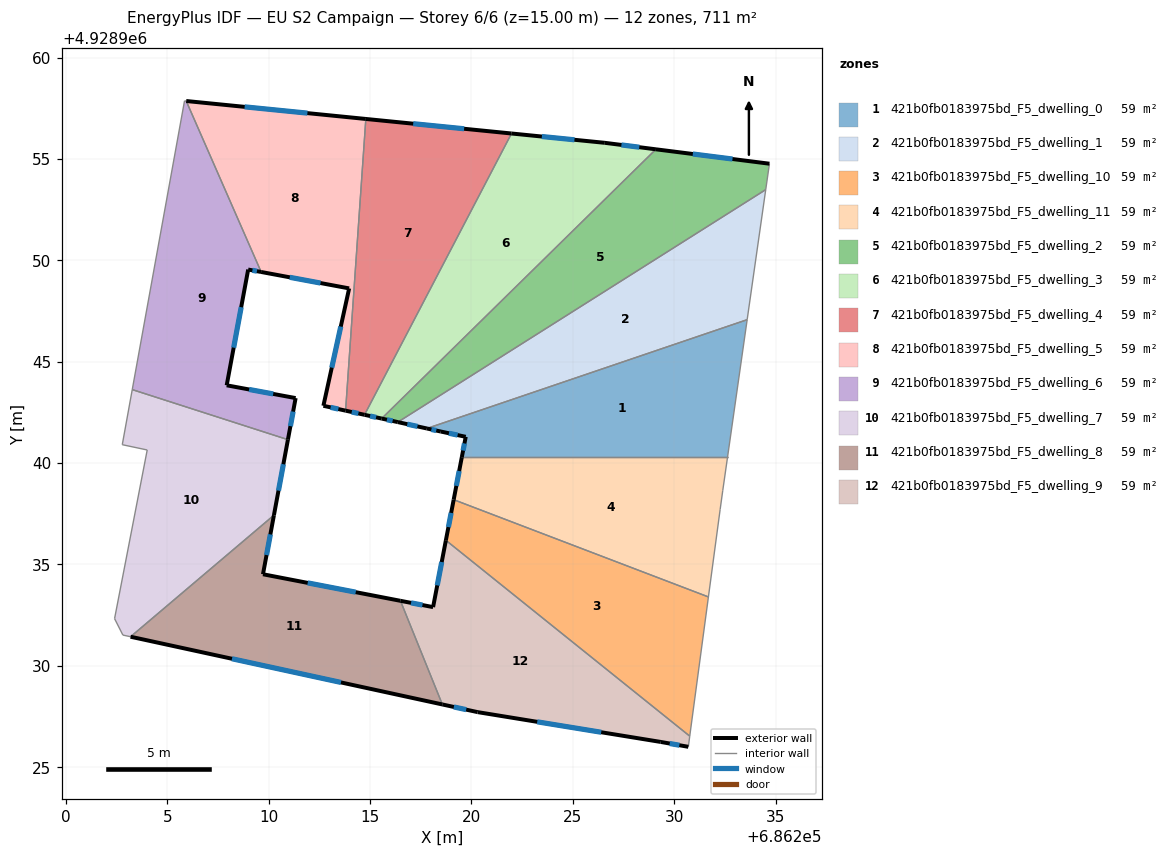
=== STOREY PLAN SPEC (per zone: floor XY polygon, exterior-wall plan segments, windows/doors) ===
zone 1: 421b0fb0183975bd_F5_dwelling_0  (59.3 m²)
  floor: (686233.60, 4928947.07) (686232.63, 4928940.29) (686219.53, 4928940.29) (686219.72, 4928941.30) (686218.49, 4928941.56) (686217.80, 4928941.71)
  exterior wall: (686219.72, 4928941.30) – (686219.53, 4928940.29)  [1.0 m]
    window: (686219.66, 4928940.97) – (686219.59, 4928940.62)  [0.4 m²]
  exterior wall: (686218.49, 4928941.56) – (686219.72, 4928941.30)  [1.3 m]
    window: (686218.89, 4928941.47) – (686219.32, 4928941.38)  [0.5 m²]
  exterior wall: (686217.80, 4928941.71) – (686218.49, 4928941.56)  [0.7 m]
    window: (686218.03, 4928941.66) – (686218.27, 4928941.61)  [0.3 m²]
  interior walls: 3
zone 2: 421b0fb0183975bd_F5_dwelling_1  (59.3 m²)
  floor: (686234.52, 4928953.49) (686233.60, 4928947.07) (686217.80, 4928941.71) (686216.37, 4928942.02)
  exterior wall: (686216.37, 4928942.02) – (686217.80, 4928941.71)  [1.5 m]
    window: (686216.84, 4928941.92) – (686217.34, 4928941.81)  [0.5 m²]
  interior walls: 3
zone 3: 421b0fb0183975bd_F5_dwelling_10  (59.3 m²)
  floor: (686231.69, 4928933.40) (686230.77, 4928926.53) (686218.74, 4928936.19) (686219.13, 4928938.20)
  exterior wall: (686219.13, 4928938.20) – (686218.74, 4928936.19)  [2.0 m]
    window: (686219.00, 4928937.54) – (686218.87, 4928936.84)  [0.7 m²]
  interior walls: 3
zone 4: 421b0fb0183975bd_F5_dwelling_11  (59.3 m²)
  floor: (686232.63, 4928940.29) (686232.40, 4928938.66) (686232.27, 4928937.72) (686231.69, 4928933.40) (686219.13, 4928938.20) (686219.53, 4928940.29)
  exterior wall: (686219.53, 4928940.29) – (686219.13, 4928938.20)  [2.1 m]
    window: (686219.40, 4928939.61) – (686219.26, 4928938.88)  [0.8 m²]
  interior walls: 5
zone 5: 421b0fb0183975bd_F5_dwelling_2  (59.2 m²)
  floor: (686234.70, 4928954.77) (686234.52, 4928953.49) (686216.37, 4928942.02) (686215.57, 4928942.20) (686229.10, 4928955.48)
  exterior wall: (686215.57, 4928942.20) – (686216.37, 4928942.02)  [0.8 m]
    window: (686215.83, 4928942.14) – (686216.11, 4928942.08)  [0.3 m²]
  exterior wall: (686234.70, 4928954.77) – (686229.10, 4928955.48)  [5.6 m]
    window: (686232.88, 4928955.00) – (686230.92, 4928955.25)  [2.1 m²]
  interior walls: 3
zone 6: 421b0fb0183975bd_F5_dwelling_3  (59.3 m²)
  floor: (686229.10, 4928955.48) (686215.57, 4928942.20) (686214.73, 4928942.38) (686221.98, 4928956.26) (686226.58, 4928955.80)
  exterior wall: (686214.73, 4928942.38) – (686215.57, 4928942.20)  [0.9 m]
    window: (686215.00, 4928942.32) – (686215.30, 4928942.26)  [0.3 m²]
  exterior wall: (686226.58, 4928955.80) – (686221.98, 4928956.26)  [4.6 m]
    window: (686225.08, 4928955.95) – (686223.48, 4928956.11)  [1.7 m²]
  exterior wall: (686229.10, 4928955.48) – (686226.58, 4928955.80)  [2.5 m]
    window: (686228.28, 4928955.58) – (686227.40, 4928955.69)  [0.9 m²]
  interior walls: 2
zone 7: 421b0fb0183975bd_F5_dwelling_4  (59.3 m²)
  floor: (686221.98, 4928956.26) (686214.73, 4928942.38) (686213.80, 4928942.59) (686214.79, 4928956.97)
  exterior wall: (686213.80, 4928942.59) – (686214.73, 4928942.38)  [1.0 m]
    window: (686214.10, 4928942.52) – (686214.43, 4928942.45)  [0.4 m²]
  exterior wall: (686221.98, 4928956.26) – (686214.79, 4928956.97)  [7.2 m]
    window: (686219.64, 4928956.49) – (686217.13, 4928956.74)  [2.6 m²]
  interior walls: 2
zone 8: 421b0fb0183975bd_F5_dwelling_5  (59.2 m²)
  floor: (686214.79, 4928956.97) (686213.80, 4928942.59) (686212.70, 4928942.83) (686213.97, 4928948.62) (686209.63, 4928949.43) (686205.94, 4928957.86)
  exterior wall: (686212.70, 4928942.83) – (686213.80, 4928942.59)  [1.1 m]
    window: (686213.06, 4928942.75) – (686213.44, 4928942.67)  [0.4 m²]
  exterior wall: (686213.97, 4928948.62) – (686212.70, 4928942.83)  [5.9 m]
    window: (686213.56, 4928946.73) – (686213.11, 4928944.71)  [2.2 m²]
  exterior wall: (686209.63, 4928949.43) – (686213.97, 4928948.62)  [4.4 m]
    window: (686211.04, 4928949.16) – (686212.56, 4928948.88)  [1.6 m²]
  exterior wall: (686214.79, 4928956.97) – (686205.94, 4928957.86)  [8.9 m]
    window: (686211.91, 4928957.26) – (686208.82, 4928957.57)  [3.3 m²]
  interior walls: 2
zone 9: 421b0fb0183975bd_F5_dwelling_6  (59.3 m²)
  floor: (686205.94, 4928957.86) (686209.63, 4928949.43) (686208.99, 4928949.55) (686207.93, 4928943.84) (686211.33, 4928943.21) (686210.95, 4928941.16) (686203.27, 4928943.62) (686205.85, 4928957.87)
  exterior wall: (686208.99, 4928949.55) – (686209.63, 4928949.43)  [0.7 m]
    window: (686209.20, 4928949.51) – (686209.42, 4928949.47)  [0.2 m²]
  exterior wall: (686207.93, 4928943.84) – (686208.99, 4928949.55)  [5.8 m]
    window: (686208.28, 4928945.69) – (686208.65, 4928947.69)  [2.1 m²]
  exterior wall: (686211.33, 4928943.21) – (686207.93, 4928943.84)  [3.5 m]
    window: (686210.23, 4928943.41) – (686209.04, 4928943.63)  [1.3 m²]
  exterior wall: (686210.95, 4928941.16) – (686211.33, 4928943.21)  [2.1 m]
    window: (686211.07, 4928941.82) – (686211.21, 4928942.54)  [0.8 m²]
  interior walls: 4
zone 10: 421b0fb0183975bd_F5_dwelling_7  (59.3 m²)
  floor: (686210.95, 4928941.16) (686210.26, 4928937.43) (686203.19, 4928931.44) (686202.81, 4928931.52) (686202.40, 4928932.33) (686204.01, 4928940.65) (686202.78, 4928940.91) (686203.27, 4928943.62)
  exterior wall: (686210.26, 4928937.43) – (686210.95, 4928941.16)  [3.8 m]
    window: (686210.49, 4928938.64) – (686210.73, 4928939.94)  [1.4 m²]
  interior walls: 7
zone 11: 421b0fb0183975bd_F5_dwelling_8  (59.3 m²)
  floor: (686216.50, 4928933.21) (686218.57, 4928928.10) (686203.19, 4928931.44) (686210.26, 4928937.43) (686209.72, 4928934.52)
  exterior wall: (686209.72, 4928934.52) – (686210.26, 4928937.43)  [3.0 m]
    window: (686209.90, 4928935.47) – (686210.09, 4928936.48)  [1.1 m²]
  exterior wall: (686216.50, 4928933.21) – (686209.72, 4928934.52)  [6.9 m]
    window: (686214.30, 4928933.63) – (686211.93, 4928934.09)  [2.5 m²]
  exterior wall: (686203.19, 4928931.44) – (686218.57, 4928928.10)  [15.7 m]
    window: (686208.19, 4928930.35) – (686213.57, 4928929.18)  [5.8 m²]
  interior walls: 2
zone 12: 421b0fb0183975bd_F5_dwelling_9  (59.2 m²)
  floor: (686230.77, 4928926.53) (686230.70, 4928926.01) (686229.34, 4928926.25) (686220.31, 4928927.72) (686218.57, 4928928.10) (686216.50, 4928933.21) (686218.11, 4928932.90) (686218.74, 4928936.19)
  exterior wall: (686220.31, 4928927.72) – (686229.34, 4928926.25)  [9.1 m]
    window: (686223.25, 4928927.24) – (686226.40, 4928926.73)  [3.4 m²]
  exterior wall: (686218.57, 4928928.10) – (686220.31, 4928927.72)  [1.8 m]
    window: (686219.13, 4928927.97) – (686219.74, 4928927.84)  [0.7 m²]
  exterior wall: (686218.11, 4928932.90) – (686216.50, 4928933.21)  [1.6 m]
    window: (686217.59, 4928933.00) – (686217.02, 4928933.11)  [0.6 m²]
  exterior wall: (686218.74, 4928936.19) – (686218.11, 4928932.90)  [3.4 m]
    window: (686218.54, 4928935.12) – (686218.32, 4928933.97)  [1.2 m²]
  exterior wall: (686229.34, 4928926.25) – (686230.70, 4928926.01)  [1.4 m]
    window: (686229.78, 4928926.17) – (686230.26, 4928926.09)  [0.5 m²]
  interior walls: 3

=== DERIVED (storey summary) ===
Building: EU S2 Campaign
Storey: 6 of 6  (floor level z = 15.00 m)
Storey gross floor area: 711.0 m²
Zones on this storey: 12
  - 421b0fb0183975bd_F5_dwelling_0: floor 59.3 m²; exterior wall 3.0 m (9.0 m²); 3 window(s) 1.1 m²; WWR 12.2%
  - 421b0fb0183975bd_F5_dwelling_1: floor 59.3 m²; exterior wall 1.5 m (4.4 m²); 1 window(s) 0.5 m²; WWR 12.2%
  - 421b0fb0183975bd_F5_dwelling_10: floor 59.3 m²; exterior wall 2.0 m (6.1 m²); 1 window(s) 0.7 m²; WWR 12.2%
  - 421b0fb0183975bd_F5_dwelling_11: floor 59.3 m²; exterior wall 2.1 m (6.4 m²); 1 window(s) 0.8 m²; WWR 12.2%
  - 421b0fb0183975bd_F5_dwelling_2: floor 59.2 m²; exterior wall 6.5 m (19.4 m²); 2 window(s) 2.4 m²; WWR 12.2%
  - 421b0fb0183975bd_F5_dwelling_3: floor 59.3 m²; exterior wall 8.0 m (24.1 m²); 3 window(s) 2.9 m²; WWR 12.2%
  - 421b0fb0183975bd_F5_dwelling_4: floor 59.3 m²; exterior wall 8.2 m (24.5 m²); 2 window(s) 3.0 m²; WWR 12.2%
  - 421b0fb0183975bd_F5_dwelling_5: floor 59.2 m²; exterior wall 20.4 m (61.1 m²); 4 window(s) 7.5 m²; WWR 12.2%
  - 421b0fb0183975bd_F5_dwelling_6: floor 59.3 m²; exterior wall 12.0 m (36.0 m²); 4 window(s) 4.4 m²; WWR 12.2%
  - 421b0fb0183975bd_F5_dwelling_7: floor 59.3 m²; exterior wall 3.8 m (11.4 m²); 1 window(s) 1.4 m²; WWR 12.2%
  - 421b0fb0183975bd_F5_dwelling_8: floor 59.3 m²; exterior wall 25.6 m (76.8 m²); 3 window(s) 9.4 m²; WWR 12.2%
  - 421b0fb0183975bd_F5_dwelling_9: floor 59.2 m²; exterior wall 17.3 m (51.9 m²); 5 window(s) 6.3 m²; WWR 12.2%
Zone adjacency (shared interzone walls):
  - 421b0fb0183975bd_F5_dwelling_0 ↔ 421b0fb0183975bd_F5_dwelling_1
  - 421b0fb0183975bd_F5_dwelling_0 ↔ 421b0fb0183975bd_F5_dwelling_11
  - 421b0fb0183975bd_F5_dwelling_1 ↔ 421b0fb0183975bd_F5_dwelling_2
  - 421b0fb0183975bd_F5_dwelling_10 ↔ 421b0fb0183975bd_F5_dwelling_11
  - 421b0fb0183975bd_F5_dwelling_10 ↔ 421b0fb0183975bd_F5_dwelling_9
  - 421b0fb0183975bd_F5_dwelling_2 ↔ 421b0fb0183975bd_F5_dwelling_3
  - 421b0fb0183975bd_F5_dwelling_3 ↔ 421b0fb0183975bd_F5_dwelling_4
  - 421b0fb0183975bd_F5_dwelling_4 ↔ 421b0fb0183975bd_F5_dwelling_5
  - 421b0fb0183975bd_F5_dwelling_5 ↔ 421b0fb0183975bd_F5_dwelling_6
  - 421b0fb0183975bd_F5_dwelling_6 ↔ 421b0fb0183975bd_F5_dwelling_7
  - 421b0fb0183975bd_F5_dwelling_7 ↔ 421b0fb0183975bd_F5_dwelling_8
  - 421b0fb0183975bd_F5_dwelling_8 ↔ 421b0fb0183975bd_F5_dwelling_9